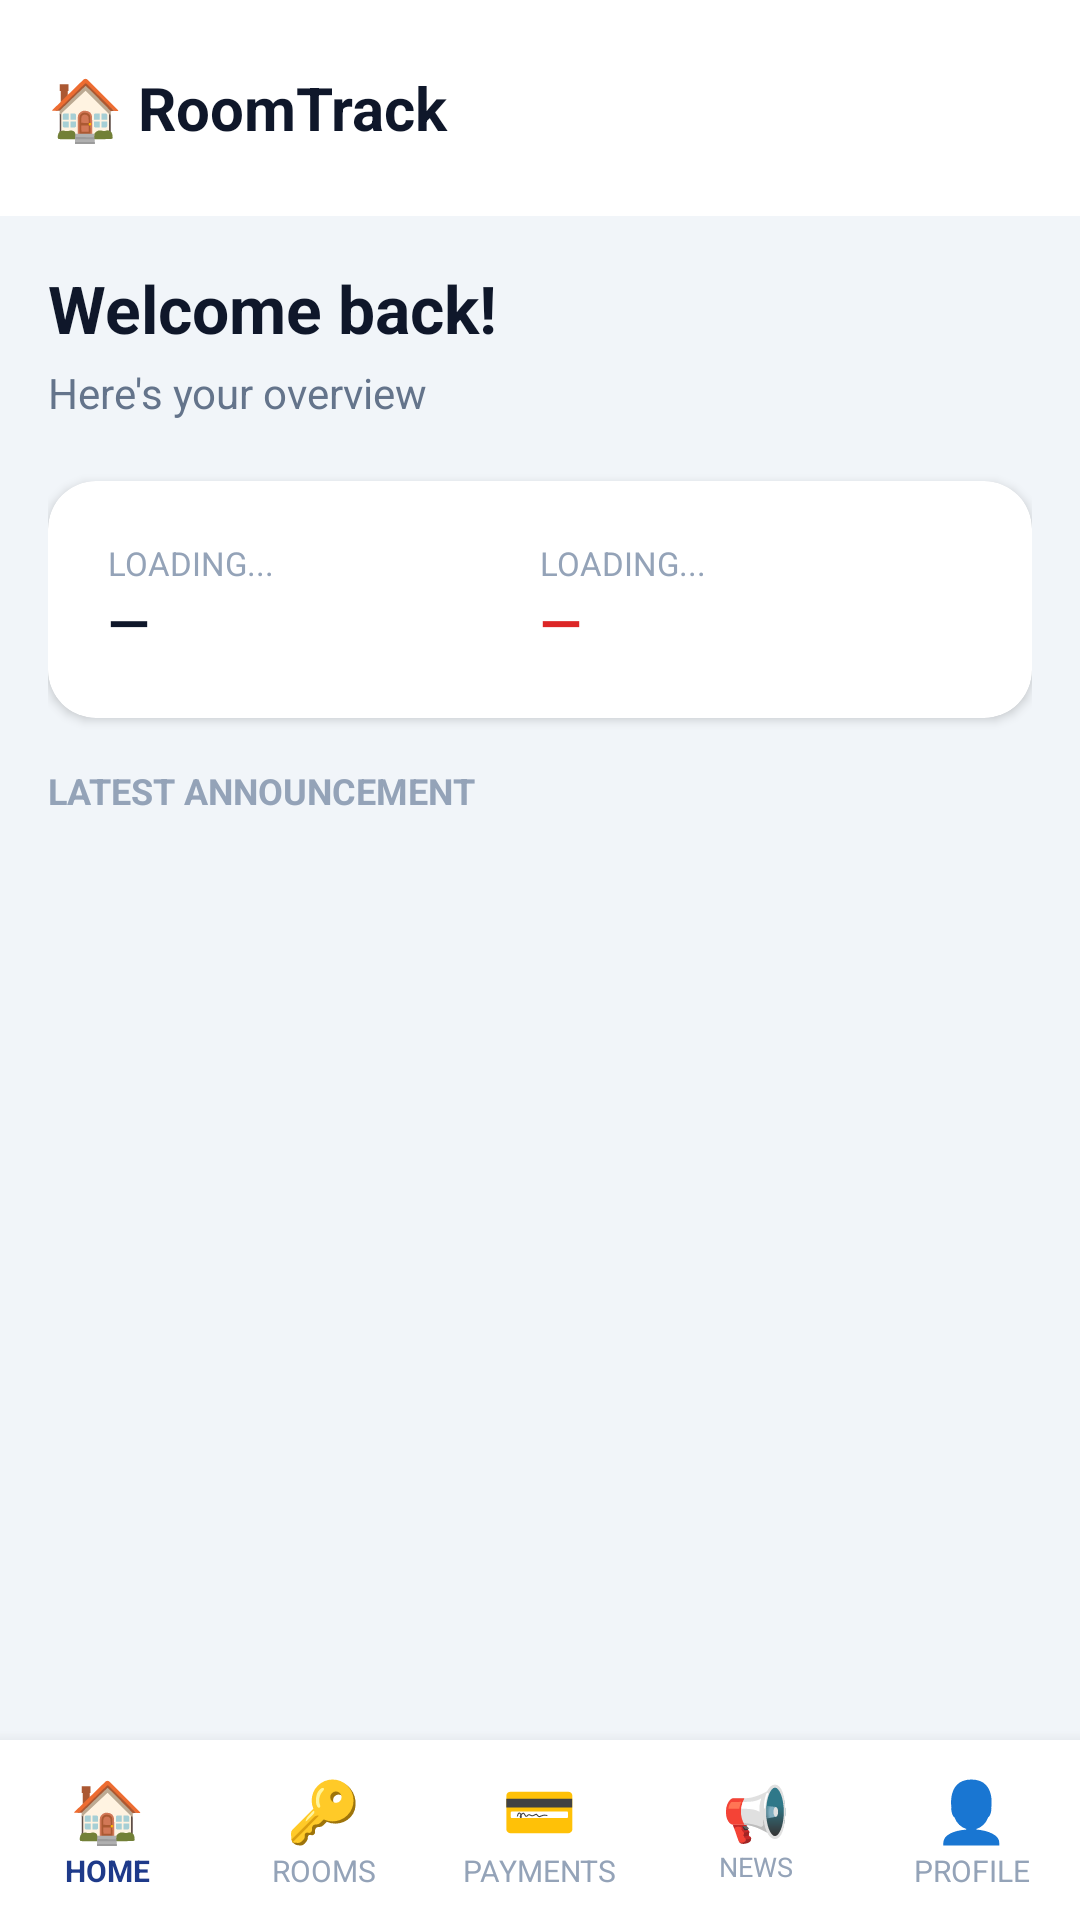

This screen was rendered from an Android layout file. Write that file and the resources it references.
<!-- AndroidManifest.xml: application theme Theme.RoomTrack -->
<!-- res/layout/activity_dashboard.xml -->
<?xml version="1.0" encoding="utf-8"?>
<LinearLayout xmlns:android="http://schemas.android.com/apk/res/android"
    android:layout_width="match_parent"
    android:layout_height="match_parent"
    android:orientation="vertical"
    android:background="#F1F5F9"
    android:fitsSystemWindows="true">

    
    <LinearLayout
        android:layout_width="match_parent"
        android:layout_height="wrap_content"
        android:orientation="horizontal"
        android:padding="16dp"
        android:background="#FFFFFF"
        android:gravity="center_vertical">

        <TextView
            android:layout_width="0dp"
            android:layout_height="wrap_content"
            android:layout_weight="1"
            android:text="🏠 RoomTrack"
            android:textSize="20sp"
            android:textStyle="bold"
            android:textColor="#0F172A" />

        <TextView
            android:id="@+id/tvRole"
            android:layout_width="wrap_content"
            android:layout_height="wrap_content"
            android:textSize="12sp"
            android:textStyle="bold"
            android:textColor="#1E3A8A"
            android:layout_marginEnd="12dp" />

        <TextView
            android:id="@+id/tvInitials"
            android:layout_width="40dp"
            android:layout_height="40dp"
            android:gravity="center"
            android:background="@drawable/avatar_background"
            android:textColor="#FFFFFF"
            android:textStyle="bold"
            android:textSize="16sp" />
    </LinearLayout>

    
    <ScrollView
        android:layout_width="match_parent"
        android:layout_height="0dp"
        android:layout_weight="1">

        <LinearLayout
            android:layout_width="match_parent"
            android:layout_height="wrap_content"
            android:orientation="vertical"
            android:padding="16dp">

            
            <TextView
                android:id="@+id/tvWelcome"
                android:layout_width="wrap_content"
                android:layout_height="wrap_content"
                android:text="Welcome back!"
                android:textSize="22sp"
                android:textStyle="bold"
                android:textColor="#0F172A"
                android:layout_marginBottom="4dp" />

            <TextView
                android:id="@+id/tvSubtitle"
                android:layout_width="wrap_content"
                android:layout_height="wrap_content"
                android:text="Here's your overview"
                android:textSize="14sp"
                android:textColor="#64748B"
                android:layout_marginBottom="20dp" />

            
            <androidx.cardview.widget.CardView
                android:layout_width="match_parent"
                android:layout_height="wrap_content"
                xmlns:app="http://schemas.android.com/apk/res-auto"
                app:cardCornerRadius="16dp"
                app:cardElevation="2dp"
                android:layout_marginBottom="16dp">

                <LinearLayout
                    android:layout_width="match_parent"
                    android:layout_height="wrap_content"
                    android:orientation="horizontal"
                    android:padding="20dp">

                    
                    <LinearLayout
                        android:layout_width="0dp"
                        android:layout_height="wrap_content"
                        android:layout_weight="1"
                        android:orientation="vertical">

                        <TextView
                            android:id="@+id/tvStatLabel1"
                            android:layout_width="wrap_content"
                            android:layout_height="wrap_content"
                            android:text="LOADING..."
                            android:textSize="11sp"
                            android:textColor="#94A3B8" />

                        <TextView
                            android:id="@+id/tvStatValue1"
                            android:layout_width="wrap_content"
                            android:layout_height="wrap_content"
                            android:text="—"
                            android:textSize="18sp"
                            android:textStyle="bold"
                            android:textColor="#0F172A" />
                    </LinearLayout>

                    
                    <LinearLayout
                        android:layout_width="0dp"
                        android:layout_height="wrap_content"
                        android:layout_weight="1"
                        android:orientation="vertical">

                        <TextView
                            android:id="@+id/tvStatLabel2"
                            android:layout_width="wrap_content"
                            android:layout_height="wrap_content"
                            android:text="LOADING..."
                            android:textSize="11sp"
                            android:textColor="#94A3B8" />

                        <TextView
                            android:id="@+id/tvStatValue2"
                            android:layout_width="wrap_content"
                            android:layout_height="wrap_content"
                            android:text="—"
                            android:textSize="18sp"
                            android:textStyle="bold"
                            android:textColor="#DC2626" />
                    </LinearLayout>

                </LinearLayout>
            </androidx.cardview.widget.CardView>

            
            <TextView
                android:layout_width="wrap_content"
                android:layout_height="wrap_content"
                android:text="LATEST ANNOUNCEMENT"
                android:textSize="12sp"
                android:textStyle="bold"
                android:textColor="#94A3B8"
                android:layout_marginBottom="12dp" />

            
            <TextView
                android:id="@+id/tvNoAnnouncement"
                android:layout_width="wrap_content"
                android:layout_height="wrap_content"
                android:text="No announcements yet."
                android:textSize="13sp"
                android:textColor="#94A3B8"
                android:visibility="gone" />

            
            <androidx.cardview.widget.CardView
                android:layout_width="match_parent"
                android:layout_height="wrap_content"
                xmlns:app="http://schemas.android.com/apk/res-auto"
                app:cardCornerRadius="12dp"
                app:cardElevation="2dp">

                <LinearLayout
                    android:id="@+id/layoutAnnouncement"
                    android:layout_width="match_parent"
                    android:layout_height="wrap_content"
                    android:orientation="horizontal"
                    android:padding="16dp"
                    android:visibility="gone">

                    <View
                        android:layout_width="4dp"
                        android:layout_height="match_parent"
                        android:background="#F59E0B"
                        android:layout_marginEnd="12dp" />

                    <LinearLayout
                        android:layout_width="match_parent"
                        android:layout_height="wrap_content"
                        android:orientation="vertical">

                        <TextView
                            android:id="@+id/tvAnnouncementTitle"
                            android:layout_width="wrap_content"
                            android:layout_height="wrap_content"
                            android:text=""
                            android:textSize="15sp"
                            android:textStyle="bold"
                            android:textColor="#0F172A" />

                        <TextView
                            android:id="@+id/tvAnnouncementContent"
                            android:layout_width="wrap_content"
                            android:layout_height="wrap_content"
                            android:text=""
                            android:textSize="13sp"
                            android:textColor="#64748B" />
                    </LinearLayout>
                </LinearLayout>
            </androidx.cardview.widget.CardView>

        </LinearLayout>
    </ScrollView>

    
    <LinearLayout
        android:layout_width="match_parent"
        android:layout_height="60dp"
        android:orientation="horizontal"
        android:background="#FFFFFF"
        android:elevation="8dp">

        <LinearLayout
            android:id="@+id/navHome"
            android:layout_width="0dp"
            android:layout_height="match_parent"
            android:layout_weight="1"
            android:orientation="vertical"
            android:gravity="center">
            <TextView android:layout_width="wrap_content" android:layout_height="wrap_content" android:text="🏠" android:textSize="20sp" />
            <TextView android:layout_width="wrap_content" android:layout_height="wrap_content" android:text="HOME" android:textSize="10sp" android:textColor="#1E3A8A" android:textStyle="bold" />
        </LinearLayout>

        <LinearLayout
            android:id="@+id/navRooms"
            android:layout_width="0dp"
            android:layout_height="match_parent"
            android:layout_weight="1"
            android:orientation="vertical"
            android:gravity="center">
            <TextView android:layout_width="wrap_content" android:layout_height="wrap_content" android:text="🔑" android:textSize="20sp" />
            <TextView android:layout_width="wrap_content" android:layout_height="wrap_content" android:text="ROOMS" android:textSize="10sp" android:textColor="#94A3B8" />
        </LinearLayout>

        <LinearLayout
            android:id="@+id/navPayments"
            android:layout_width="0dp"
            android:layout_height="match_parent"
            android:layout_weight="1"
            android:orientation="vertical"
            android:gravity="center">
            <TextView android:layout_width="wrap_content" android:layout_height="wrap_content" android:text="💳" android:textSize="20sp" />
            <TextView android:layout_width="wrap_content" android:layout_height="wrap_content" android:text="PAYMENTS" android:textSize="10sp" android:textColor="#94A3B8" />
        </LinearLayout>

        <LinearLayout
            android:id="@+id/navAnnouncements"
            android:layout_width="0dp"
            android:layout_height="match_parent"
            android:layout_weight="1"
            android:orientation="vertical"
            android:gravity="center">
            <TextView android:layout_width="wrap_content" android:layout_height="wrap_content" android:text="📢" android:textSize="18sp" />
            <TextView android:layout_width="wrap_content" android:layout_height="wrap_content" android:text="NEWS" android:textSize="9sp" android:textColor="#94A3B8" />
        </LinearLayout>

        <LinearLayout
            android:id="@+id/navProfile"
            android:layout_width="0dp"
            android:layout_height="match_parent"
            android:layout_weight="1"
            android:orientation="vertical"
            android:gravity="center">
            <TextView android:layout_width="wrap_content" android:layout_height="wrap_content" android:text="👤" android:textSize="20sp" />
            <TextView android:layout_width="wrap_content" android:layout_height="wrap_content" android:text="PROFILE" android:textSize="10sp" android:textColor="#94A3B8" />
        </LinearLayout>

    </LinearLayout>
</LinearLayout>
<!-- resources referenced by this layout -->
<resources>
  <style name="Theme.RoomTrack" parent="Base.Theme.RoomTrack" />
  <style name="Base.Theme.RoomTrack" parent="Theme.Material3.Light.NoActionBar">
          
          
      </style>
</resources>
